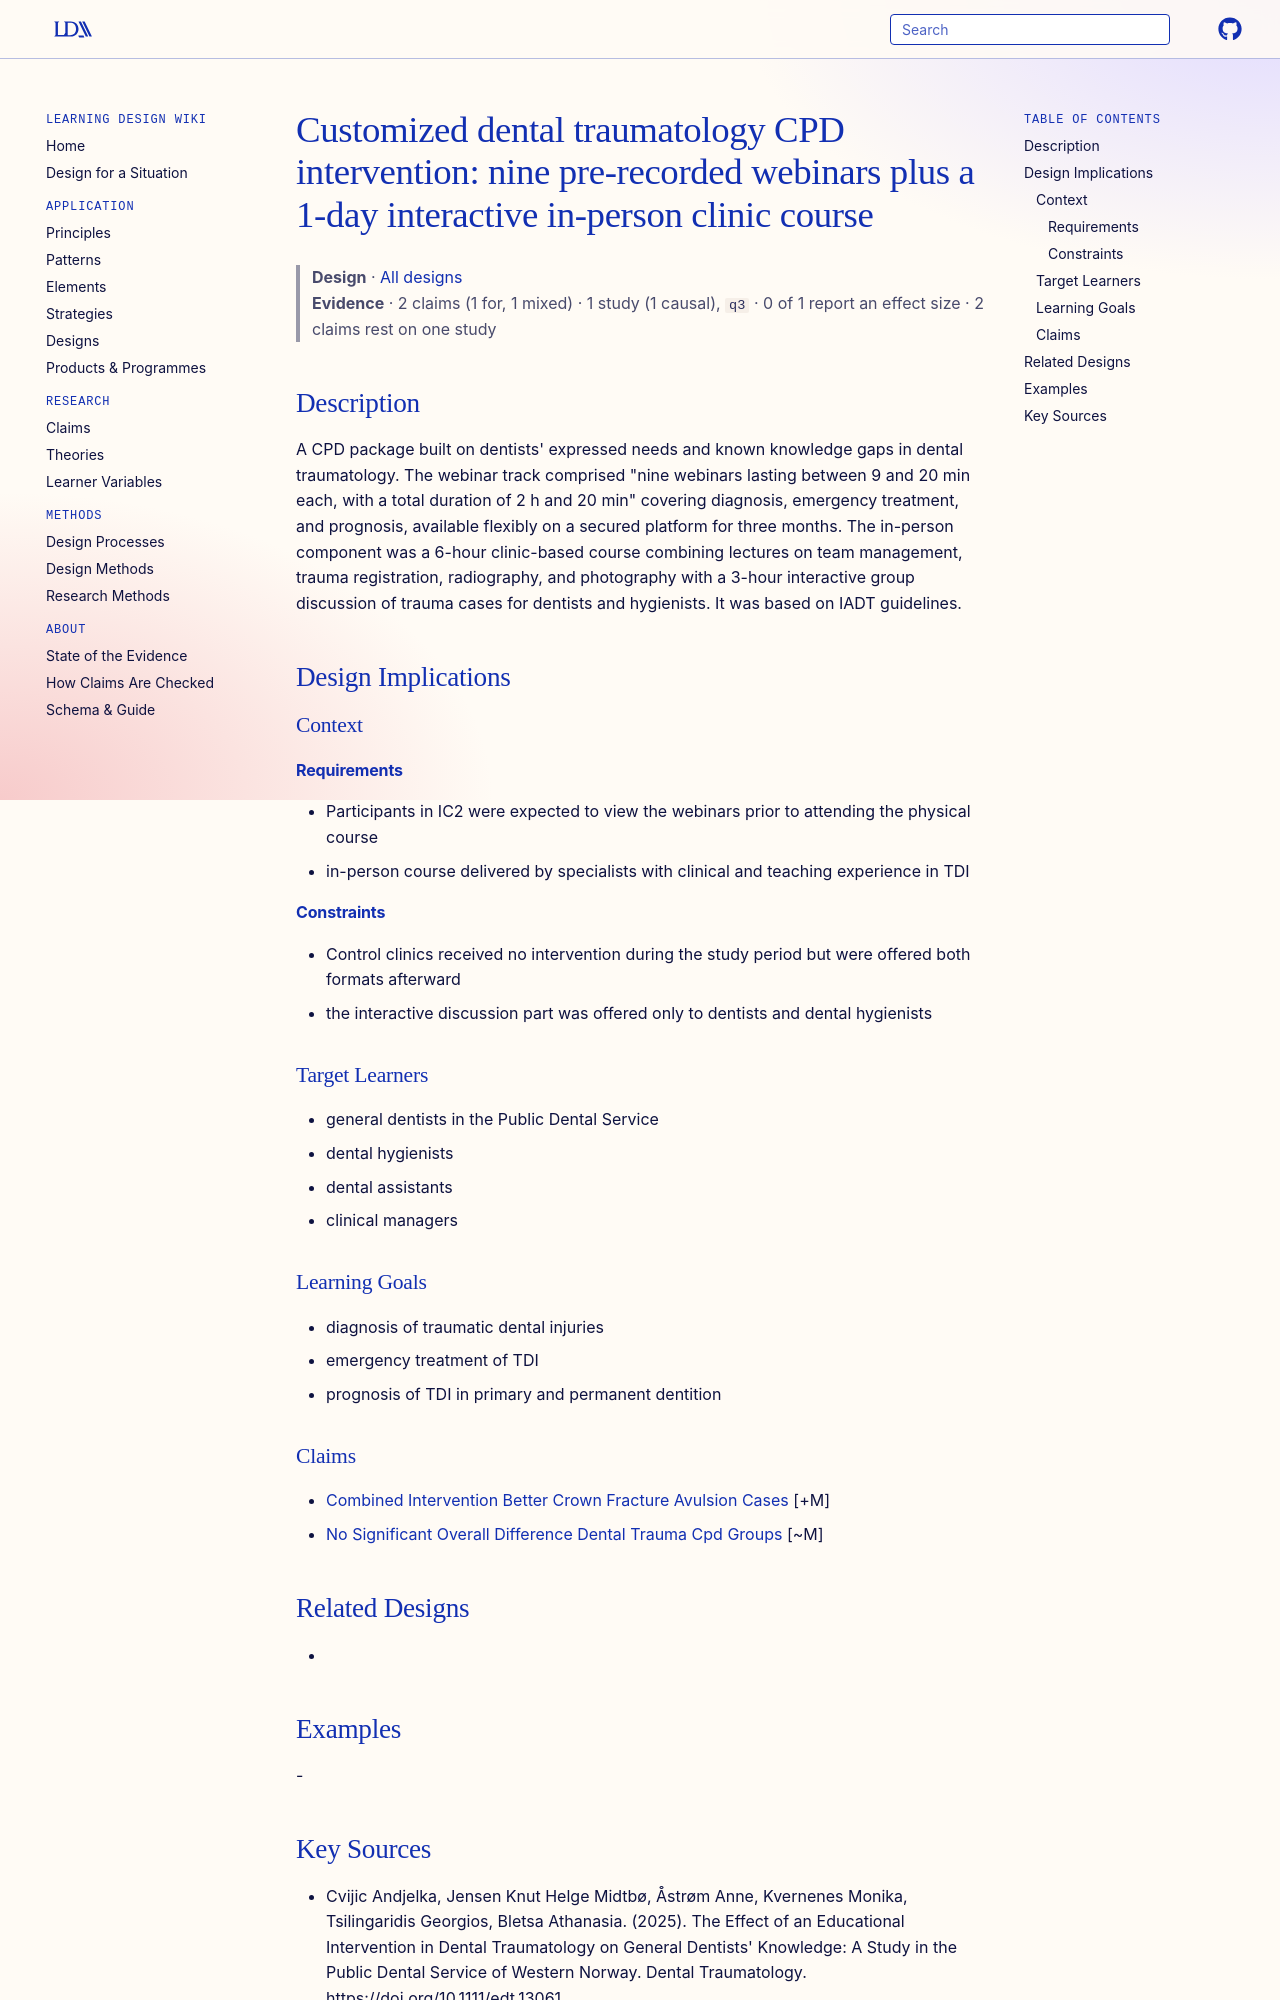

repository: Learning-Design-Alliance/learning-wiki · page: designs/dental-trauma-webinar-plus-inperson-cpd-package/index.html · generator: mkdocs

---
type: design
id: dental-trauma-webinar-plus-inperson-cpd-package
title: "Customized dental traumatology CPD intervention: nine pre-recorded webinars plus a 1-day interactive in-person clinic course"
description: "A CPD package built on dentists' expressed needs and known knowledge gaps in dental traumatology."
status: review
generated:
  by: "process:settle-candidates"
  at: 2026-11-06
sources:
  - id: cvijic-andjelka-2025
    resource: "https://doi.org/10.1111/edt.13061"
    title: "Cvijic Andjelka, Jensen Knut Helge Midtbø, Åstrøm Anne, Kvernenes Monika, Tsilingaridis Georgios, Bletsa Athanasia. (2025). The Effect of an Educational Intervention in Dental Traumatology on General Dentists' Knowledge: A Study in the Public Dental Service of Western Norway. Dental Traumatology. https://doi.org/10.1111/edt.13061"
    author: Cvijic Andjelka, Jensen Knut Helge Midtbø, Åstrøm Anne, Kvernenes Monika, Tsilingaridis Georgios, Bletsa Athanasia
---

# Customized dental traumatology CPD intervention: nine pre-recorded webinars plus a 1-day interactive in-person clinic course

> **Design** · [All designs](index.md)
> **Evidence** · 2 claims (1 for, 1 mixed) · 1 study (1 causal), `q3` · 0 of 1 report an effect size · 2 claims rest on one study

## Description
A CPD package built on dentists' expressed needs and known knowledge gaps in dental traumatology. The webinar track comprised "nine webinars lasting between 9 and 20 min each, with a total duration of 2 h and 20 min" covering diagnosis, emergency treatment, and prognosis, available flexibly on a secured platform for three months. The in-person component was a 6-hour clinic-based course combining lectures on team management, trauma registration, radiography, and photography with a 3-hour interactive group discussion of trauma cases for dentists and hygienists. It was based on IADT guidelines.

## Design Implications

### Context
#### Requirements
- Participants in IC2 were expected to view the webinars prior to attending the physical course
- in-person course delivered by specialists with clinical and teaching experience in TDI
#### Constraints
- Control clinics received no intervention during the study period but were offered both formats afterward
- the interactive discussion part was offered only to dentists and dental hygienists

### Target Learners
- general dentists in the Public Dental Service
- dental hygienists
- dental assistants
- clinical managers

### Learning Goals
- diagnosis of traumatic dental injuries
- emergency treatment of TDI
- prognosis of TDI in primary and permanent dentition

### Claims
- [Combined Intervention Better Crown Fracture Avulsion Cases](../claims/combined-intervention-better-crown-fracture-avulsion-cases.md) [+M]
- [No Significant Overall Difference Dental Trauma Cpd Groups](../claims/no-significant-overall-difference-dental-trauma-cpd-groups.md) [~M]

## Related Designs
- 

## Examples
-
